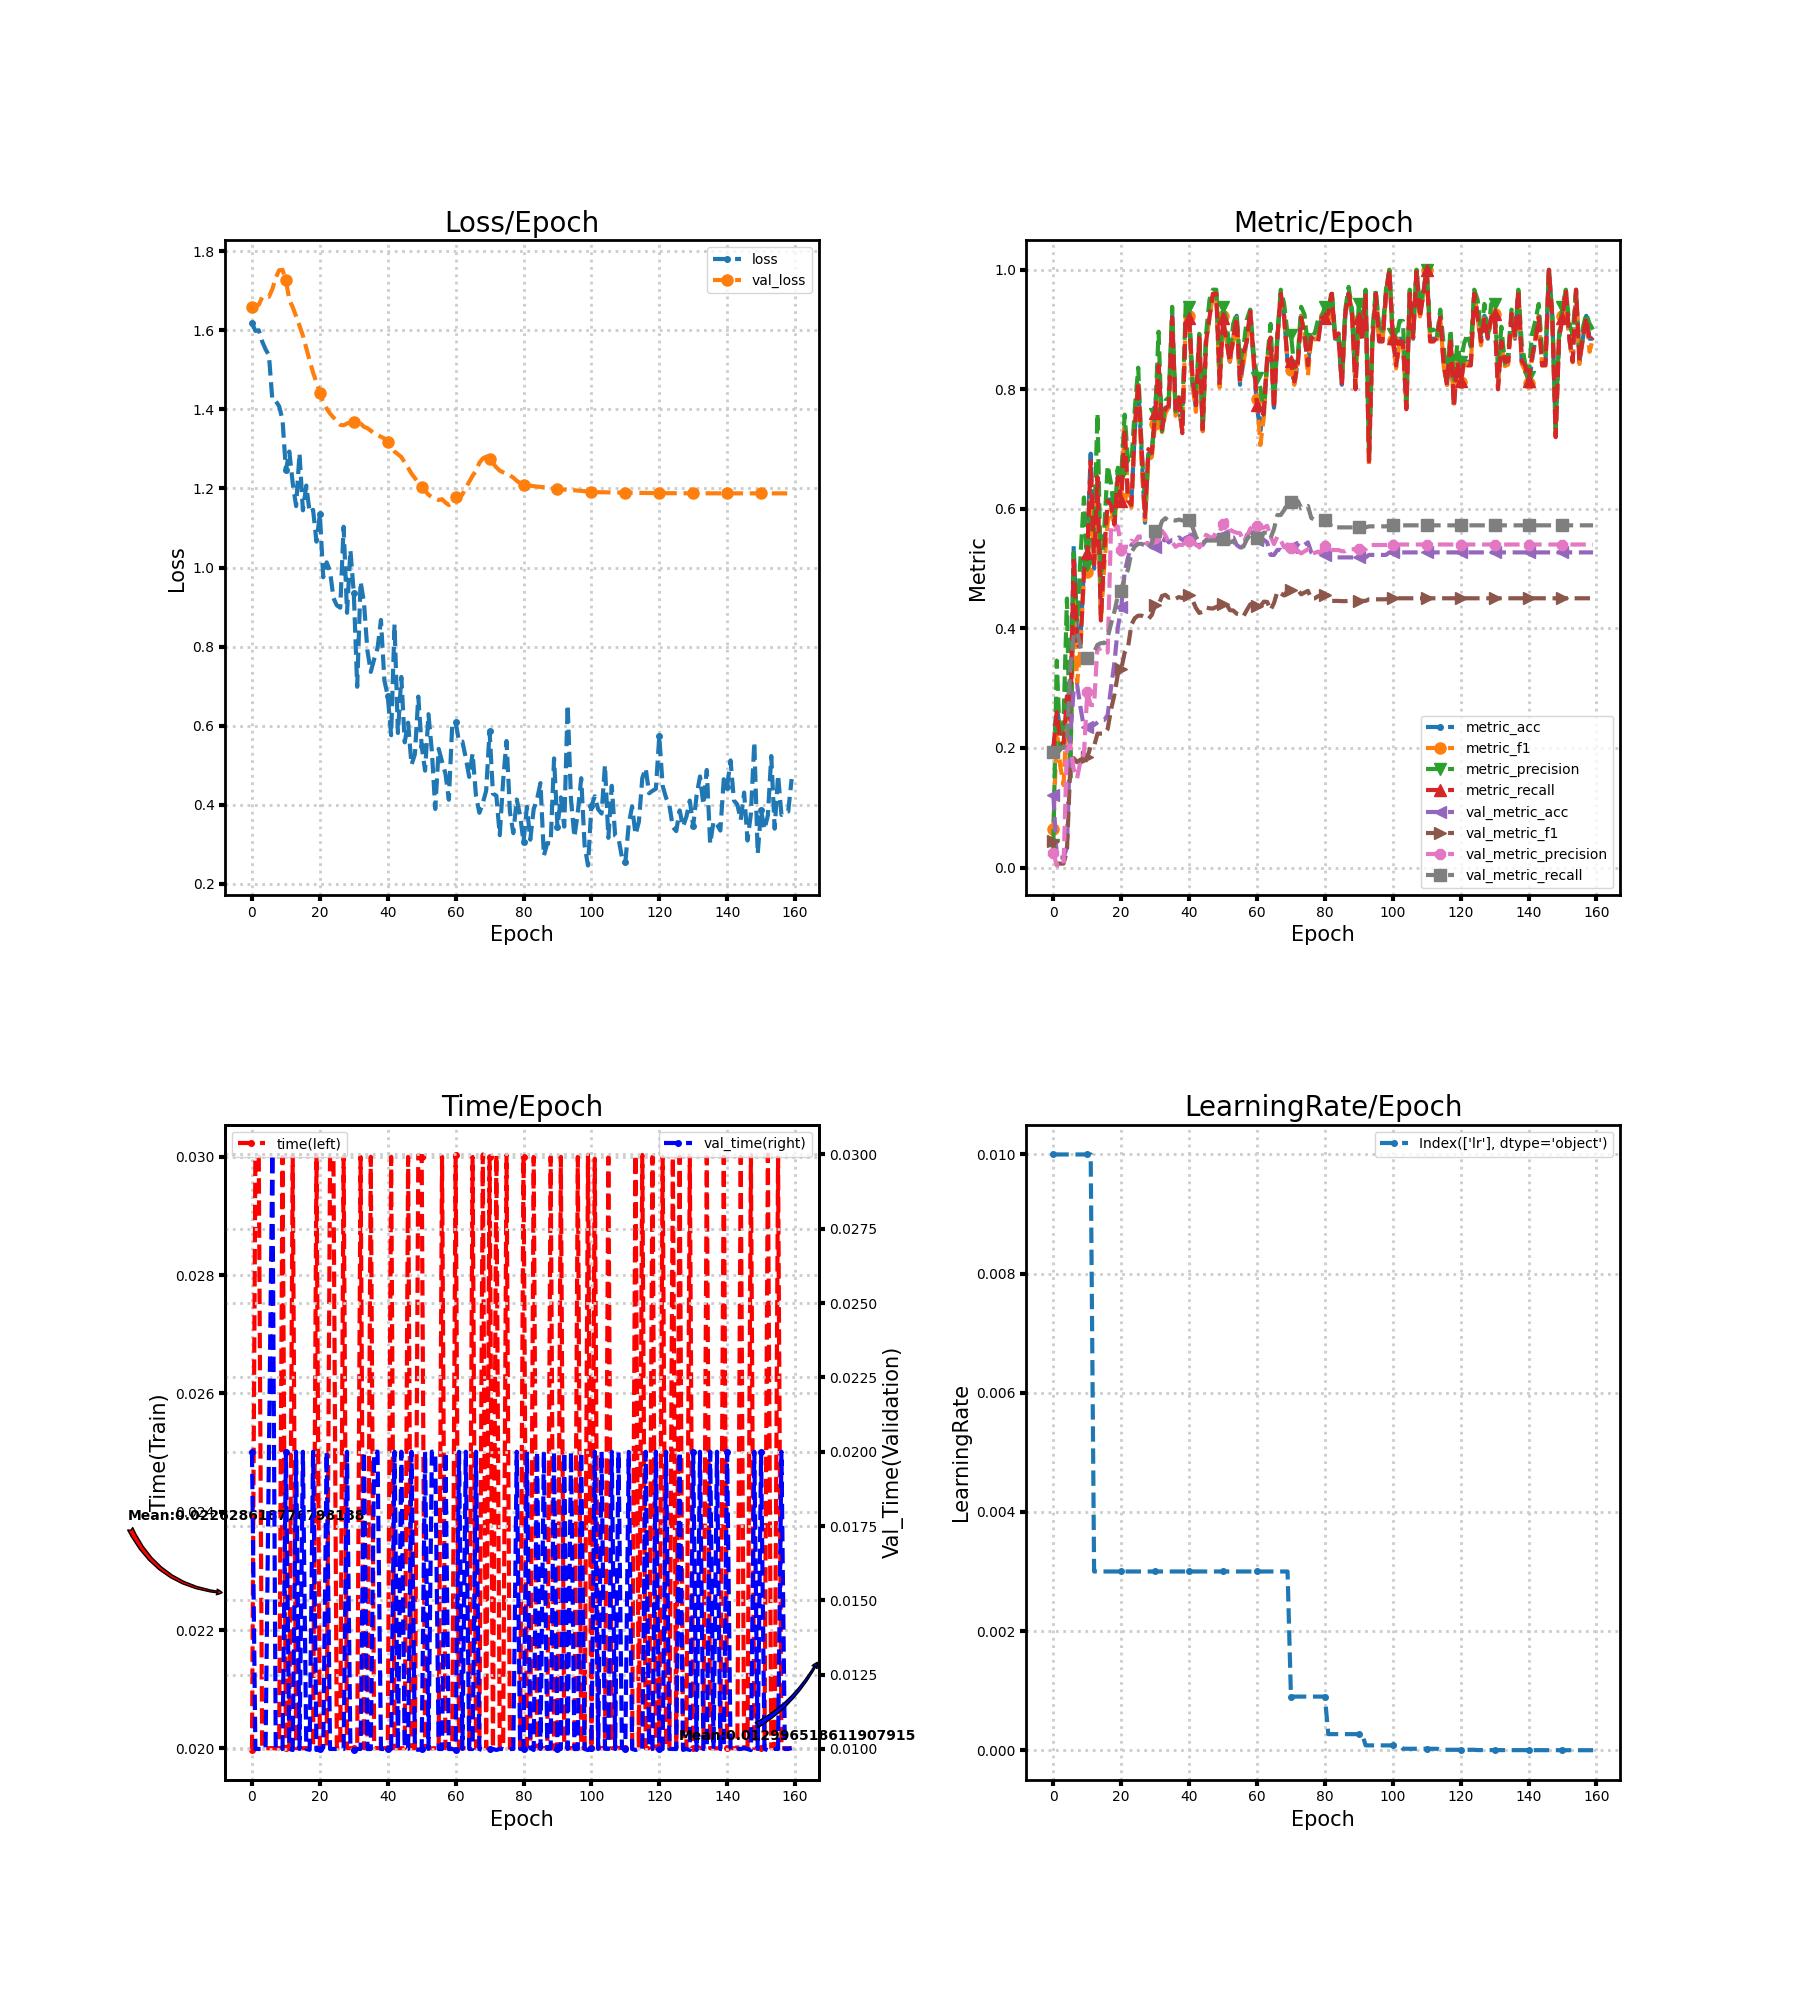

The file beside this chart, header and first rows:
loss, metric_acc, metric_f1, metric_precision, metric_recall, time, lr, val_loss, val_metric_acc, val_metric_f1, val_metric_precision, val_metric_recall, val_time
1.619, 0.1923, 0.06452, 0.03846, 0.2, 0.01997, 0.01, 1.658, 0.1213, 0.04361, 0.02458, 0.1933, 0.02
1.599, 0.2692, 0.2333, 0.3462, 0.26, 0.03, 0.01, 1.663, 0.01674, 0.006584, 0.003347, 0.2, 0.01
1.6, 0.2308, 0.1712, 0.1971, 0.2133, 0.03, 0.01, 1.665, 0.01674, 0.006584, 0.003347, 0.2, 0.01
1.572, 0.2308, 0.1381, 0.2455, 0.2067, 0.02, 0.01, 1.684, 0.01674, 0.006584, 0.003347, 0.2, 0.009998
1.552, 0.3077, 0.2579, 0.45, 0.2867, 0.02, 0.01, 1.686, 0.03347, 0.02803, 0.2034, 0.2113, 0.01
1.537, 0.2692, 0.1658, 0.15, 0.2467, 0.02, 0.01, 1.685, 0.2218, 0.1716, 0.2042, 0.338, 0.02
1.424, 0.5385, 0.4463, 0.5266, 0.52, 0.02, 0.01, 1.704, 0.2971, 0.183, 0.1647, 0.3887, 0.03
1.421, 0.3846, 0.3078, 0.41, 0.3667, 0.02, 0.01, 1.733, 0.3054, 0.1762, 0.1493, 0.3944, 0.01
1.408, 0.3846, 0.37, 0.52, 0.3733, 0.02, 0.01, 1.752, 0.2678, 0.1806, 0.1786, 0.369, 0.009999
1.374, 0.5, 0.4867, 0.619, 0.4933, 0.03, 0.01, 1.753, 0.2343, 0.1723, 0.1901, 0.3465, 0.01
1.246, 0.5385, 0.495, 0.5057, 0.5267, 0.02, 0.01, 1.726, 0.2343, 0.1843, 0.2933, 0.3503, 0.02
1.293, 0.6923, 0.62, 0.5924, 0.68, 0.02, 0.01, 1.678, 0.2385, 0.203, 0.2718, 0.3608, 0.01
1.213, 0.5, 0.5067, 0.5633, 0.5067, 0.03003, 0.003, 1.658, 0.2385, 0.203, 0.2718, 0.3608, 0.009964
1.155, 0.6538, 0.6467, 0.76, 0.6533, 0.02, 0.003, 1.636, 0.2427, 0.2241, 0.3718, 0.3726, 0.02
1.289, 0.4231, 0.4136, 0.4782, 0.4133, 0.02, 0.003, 1.612, 0.2469, 0.224, 0.3602, 0.3754, 0.01
1.145, 0.5385, 0.5042, 0.5667, 0.5267, 0.02, 0.003, 1.587, 0.2469, 0.224, 0.3602, 0.3754, 0.02
1.207, 0.6154, 0.5779, 0.6726, 0.6133, 0.02, 0.003, 1.555, 0.2552, 0.2318, 0.3599, 0.3849, 0.009999
1.139, 0.6154, 0.6, 0.6421, 0.6067, 0.02, 0.003, 1.523, 0.3013, 0.2644, 0.5717, 0.4081, 0.009971
1.146, 0.5769, 0.5752, 0.5876, 0.5733, 0.02, 0.003, 1.493, 0.3431, 0.2894, 0.5654, 0.4286, 0.02
1.065, 0.6538, 0.6438, 0.6689, 0.6533, 0.03003, 0.003, 1.468, 0.4017, 0.3234, 0.5708, 0.4547, 0.009964
1.135, 0.6154, 0.6188, 0.6556, 0.6133, 0.02, 0.003, 1.443, 0.4351, 0.3319, 0.5312, 0.4623, 0.01
0.9754, 0.7308, 0.7378, 0.7576, 0.7333, 0.02, 0.003, 1.418, 0.4937, 0.3594, 0.5367, 0.4862, 0.01004
1.013, 0.6154, 0.6174, 0.68, 0.6133, 0.02, 0.003, 1.402, 0.5188, 0.3689, 0.5367, 0.4987, 0.02
0.9908, 0.6154, 0.6026, 0.6774, 0.6067, 0.03, 0.003, 1.389, 0.5397, 0.4064, 0.5468, 0.5274, 0.01
0.9228, 0.7308, 0.7385, 0.7676, 0.7333, 0.03, 0.003, 1.38, 0.5439, 0.4173, 0.5424, 0.5369, 0.01
0.9042, 0.8077, 0.8131, 0.8362, 0.8133, 0.02, 0.003, 1.37, 0.5523, 0.4214, 0.5538, 0.5415, 0.009998
0.8984, 0.6923, 0.6738, 0.7012, 0.7, 0.02, 0.003, 1.361, 0.5523, 0.4214, 0.5538, 0.5415, 0.009997
1.103, 0.5769, 0.581, 0.6089, 0.5867, 0.03, 0.003, 1.36, 0.5481, 0.4189, 0.5429, 0.5386, 0.009998
0.8854, 0.6923, 0.6812, 0.6895, 0.7, 0.02, 0.003, 1.364, 0.5397, 0.4156, 0.5419, 0.5352, 0.02
1.044, 0.6923, 0.6867, 0.6962, 0.6933, 0.02, 0.003, 1.367, 0.5356, 0.4225, 0.5412, 0.5425, 0.01
0.9351, 0.7692, 0.7427, 0.7583, 0.76, 0.02, 0.003, 1.368, 0.5356, 0.4394, 0.5507, 0.5626, 0.009967
0.6983, 0.8462, 0.844, 0.8964, 0.84, 0.02, 0.003, 1.366, 0.5356, 0.4394, 0.5507, 0.5626, 0.009998
0.9642, 0.7308, 0.7285, 0.73, 0.7333, 0.03, 0.003, 1.364, 0.5397, 0.4543, 0.5633, 0.5793, 0.01
0.911, 0.7692, 0.7596, 0.781, 0.7667, 0.02, 0.003, 1.356, 0.5523, 0.4562, 0.5559, 0.5844, 0.02
0.7904, 0.7692, 0.7709, 0.7867, 0.7733, 0.02, 0.003, 1.353, 0.5439, 0.4513, 0.5438, 0.5799, 0.009998
0.736, 0.9231, 0.922, 0.9381, 0.92, 0.03, 0.003, 1.346, 0.5481, 0.453, 0.5444, 0.5816, 0.009999
0.7683, 0.7692, 0.7557, 0.7629, 0.7667, 0.02, 0.003, 1.339, 0.5481, 0.4497, 0.5366, 0.5805, 0.02
0.7961, 0.7692, 0.7667, 0.7905, 0.7867, 0.02, 0.003, 1.336, 0.5523, 0.4525, 0.5402, 0.5822, 0.02
0.8674, 0.7308, 0.7312, 0.76, 0.7267, 0.02, 0.003, 1.331, 0.5481, 0.4508, 0.5396, 0.5805, 0.009999
0.7148, 0.9231, 0.9167, 0.9429, 0.92, 0.02, 0.003, 1.326, 0.5481, 0.4535, 0.5454, 0.5805, 0.009998
0.6754, 0.9231, 0.922, 0.9381, 0.92, 0.02, 0.003, 1.318, 0.5523, 0.4552, 0.546, 0.5822, 0.009999
0.5756, 0.8077, 0.8073, 0.81, 0.82, 0.03, 0.003, 1.306, 0.5481, 0.4473, 0.5439, 0.5693, 0.01
0.8565, 0.7692, 0.7623, 0.7917, 0.7733, 0.02, 0.003, 1.293, 0.5397, 0.4344, 0.5407, 0.5536, 0.02
0.5814, 0.8846, 0.8818, 0.8929, 0.8867, 0.02, 0.003, 1.287, 0.5397, 0.4259, 0.5355, 0.5436, 0.01
0.7233, 0.7308, 0.7297, 0.7367, 0.7333, 0.02, 0.003, 1.28, 0.5397, 0.4281, 0.543, 0.5436, 0.02
0.5577, 0.8846, 0.8778, 0.8929, 0.88, 0.02, 0.003, 1.265, 0.5481, 0.4349, 0.5566, 0.547, 0.01
0.6074, 0.9231, 0.9214, 0.95, 0.92, 0.03, 0.003, 1.252, 0.5481, 0.4338, 0.5532, 0.547, 0.01
0.501, 0.9615, 0.9596, 0.9667, 0.96, 0.02, 0.003, 1.238, 0.5481, 0.4333, 0.5513, 0.547, 0.02
0.5276, 0.9615, 0.9596, 0.9667, 0.96, 0.02, 0.003, 1.226, 0.5481, 0.436, 0.5623, 0.547, 0.01
0.6735, 0.8077, 0.8033, 0.8295, 0.8067, 0.03003, 0.003, 1.214, 0.5565, 0.4386, 0.5616, 0.5504, 0.009969
0.5482, 0.9231, 0.922, 0.9381, 0.92, 0.03, 0.003, 1.204, 0.5565, 0.4415, 0.5754, 0.5504, 0.01
0.4861, 0.8846, 0.8846, 0.9143, 0.88, 0.02, 0.003, 1.194, 0.5565, 0.4408, 0.5814, 0.5504, 0.02
0.629, 0.8462, 0.8469, 0.86, 0.8467, 0.02, 0.003, 1.184, 0.5523, 0.4305, 0.5652, 0.5438, 0.01
0.5351, 0.8846, 0.8803, 0.9095, 0.8867, 0.02, 0.003, 1.178, 0.5523, 0.43, 0.5621, 0.546, 0.02
0.3892, 0.9231, 0.9196, 0.9267, 0.92, 0.02, 0.003, 1.174, 0.5397, 0.4247, 0.5601, 0.5386, 0.02
0.5412, 0.8077, 0.8149, 0.845, 0.8133, 0.02, 0.003, 1.171, 0.5356, 0.4231, 0.5594, 0.5369, 0.01
0.509, 0.8462, 0.8418, 0.8695, 0.86, 0.03, 0.003, 1.173, 0.5356, 0.4202, 0.5456, 0.5369, 0.009999
0.4786, 0.8846, 0.8866, 0.9167, 0.88, 0.02, 0.003, 1.164, 0.5565, 0.4306, 0.5535, 0.5488, 0.02
0.4126, 0.9231, 0.9236, 0.9333, 0.9333, 0.02, 0.003, 1.158, 0.5607, 0.4402, 0.5667, 0.5566, 0.009999
0.6031, 0.8462, 0.8467, 0.8629, 0.8533, 0.02, 0.003, 1.165, 0.5607, 0.4424, 0.5725, 0.5566, 0.009998
... 100 more rows
